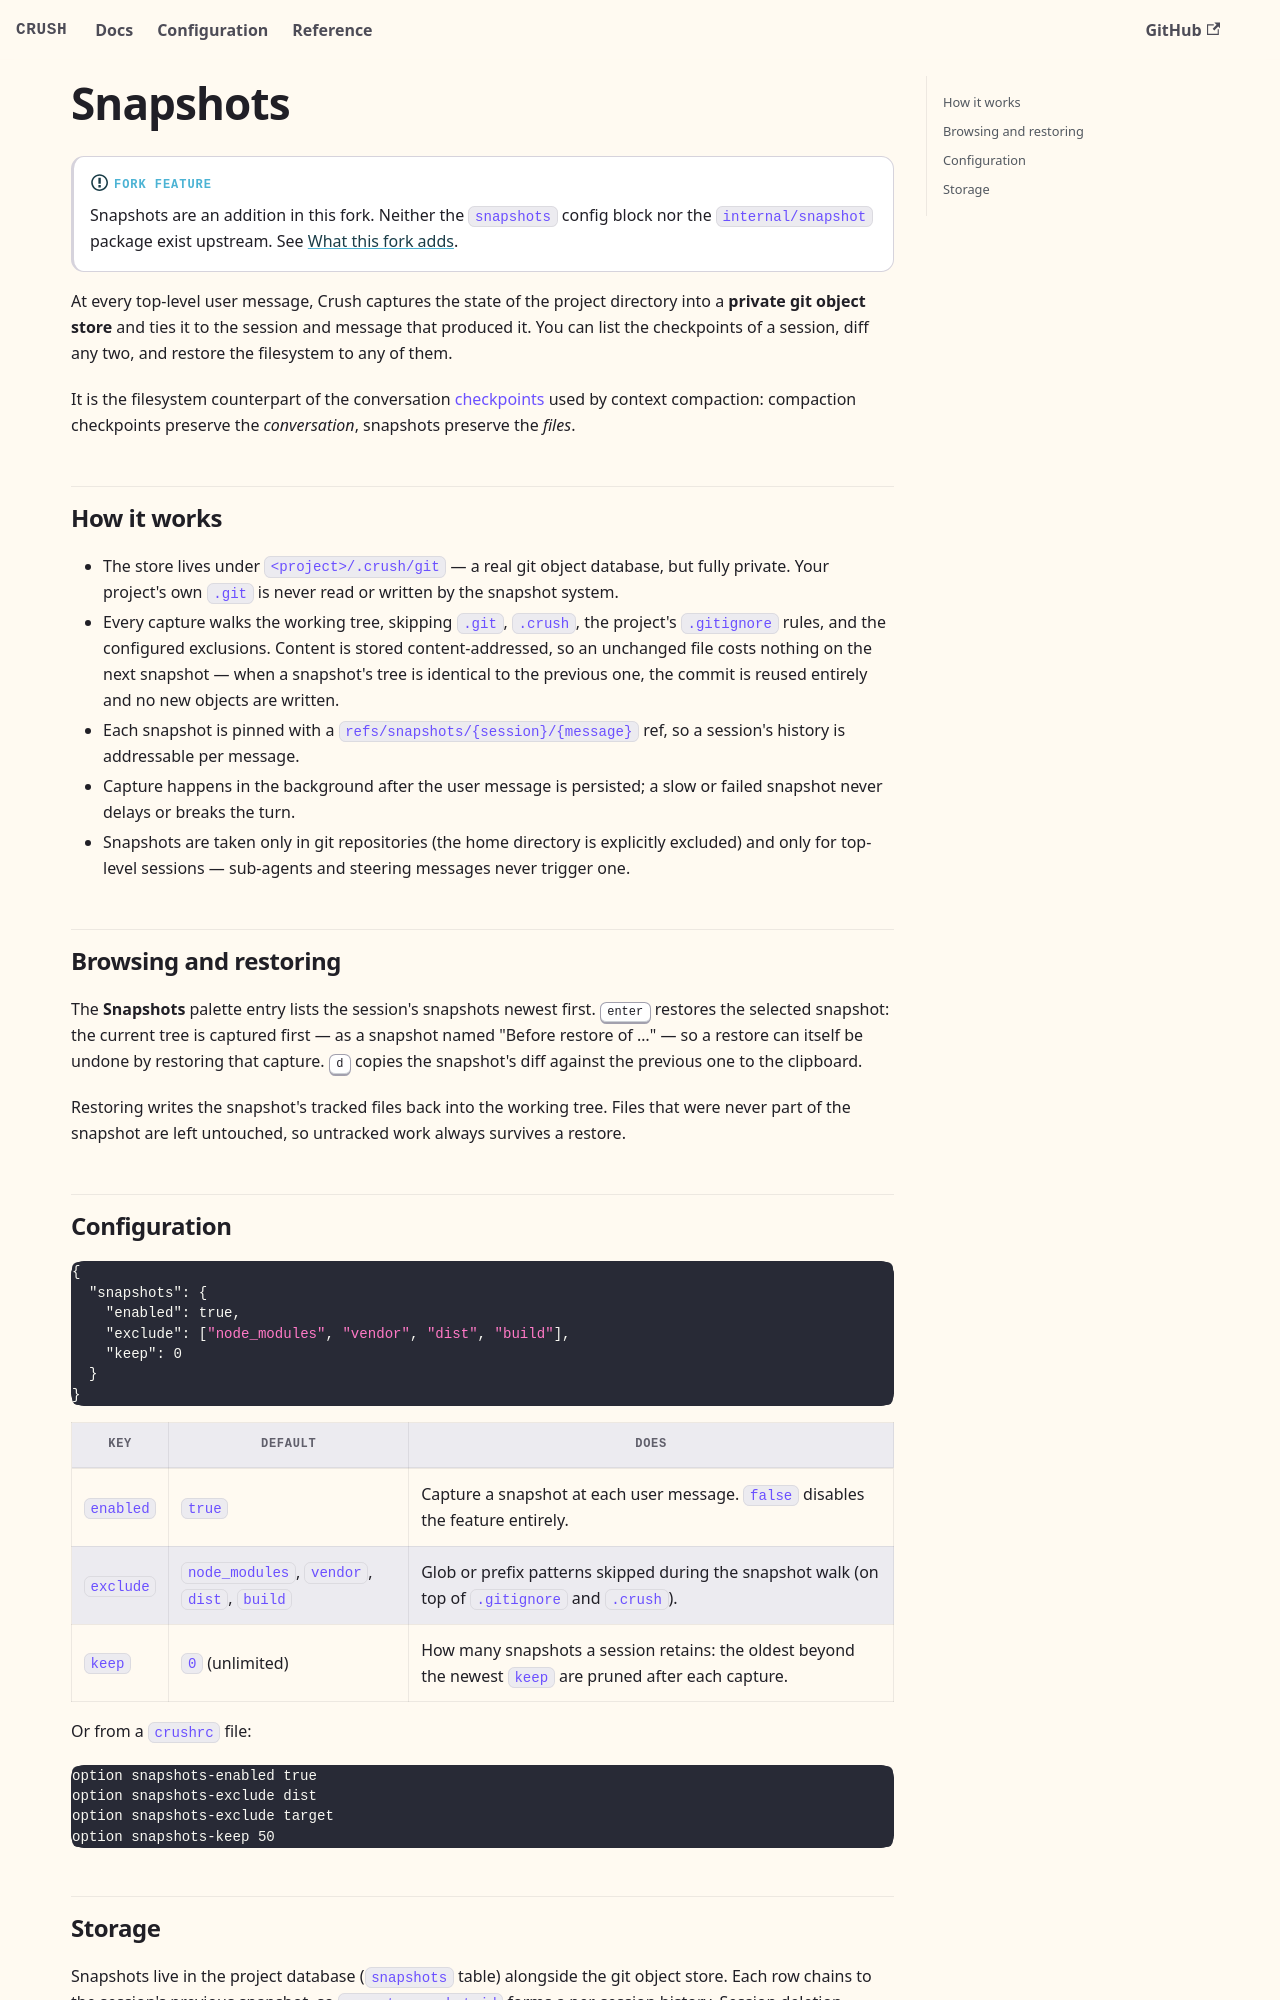

repository: BrunoKrugel/crush · page: features/snapshots.html · generator: docusaurus

---
id: snapshots
title: Snapshots
sidebar_position: 12
description: Git-backed filesystem checkpoints captured at every user message — restore any point, diff any pair.
---

# Snapshots

:::info[Fork feature]
Snapshots are an addition in this fork. Neither the `snapshots` config block
nor the `internal/snapshot` package exist upstream. See
[What this fork adds](/fork).
:::

At every top-level user message, Crush captures the state of the project
directory into a **private git object store** and ties it to the session and
message that produced it. You can list the checkpoints of a session, diff any
two, and restore the filesystem to any of them.

It is the filesystem counterpart of the conversation
[checkpoints](/features/sessions) used by context compaction: compaction
checkpoints preserve the *conversation*, snapshots preserve the *files*.

## How it works

- The store lives under `<project>/.crush/git` — a real git object database,
  but fully private. Your project's own `.git` is never read or written by
  the snapshot system.
- Every capture walks the working tree, skipping `.git`, `.crush`, the
  project's `.gitignore` rules, and the configured exclusions. Content is
  stored content-addressed, so an unchanged file costs nothing on the next
  snapshot — when a snapshot's tree is identical to the previous one, the
  commit is reused entirely and no new objects are written.
- Each snapshot is pinned with a `refs/snapshots/{session}/{message}` ref,
  so a session's history is addressable per message.
- Capture happens in the background after the user message is persisted;
  a slow or failed snapshot never delays or breaks the turn.
- Snapshots are taken only in git repositories (the home directory is
  explicitly excluded) and only for top-level sessions — sub-agents and
  steering messages never trigger one.

## Browsing and restoring

The **Snapshots** palette entry lists the session's snapshots newest
first. <kbd>enter</kbd> restores the selected snapshot: the current tree
is captured first — as a snapshot named "Before restore of …" — so a
restore can itself be undone by restoring that capture.
<kbd>d</kbd> copies the snapshot's diff against the previous one to the
clipboard.

Restoring writes the snapshot's tracked files back into the working tree.
Files that were never part of the snapshot are left untouched, so untracked
work always survives a restore.
